Labelled photos from "dataset", an image-classification folder in NikitaR041/Programming-at-SUSU. The possible labels are: bike, car, fighter jet, helicopter, tank.

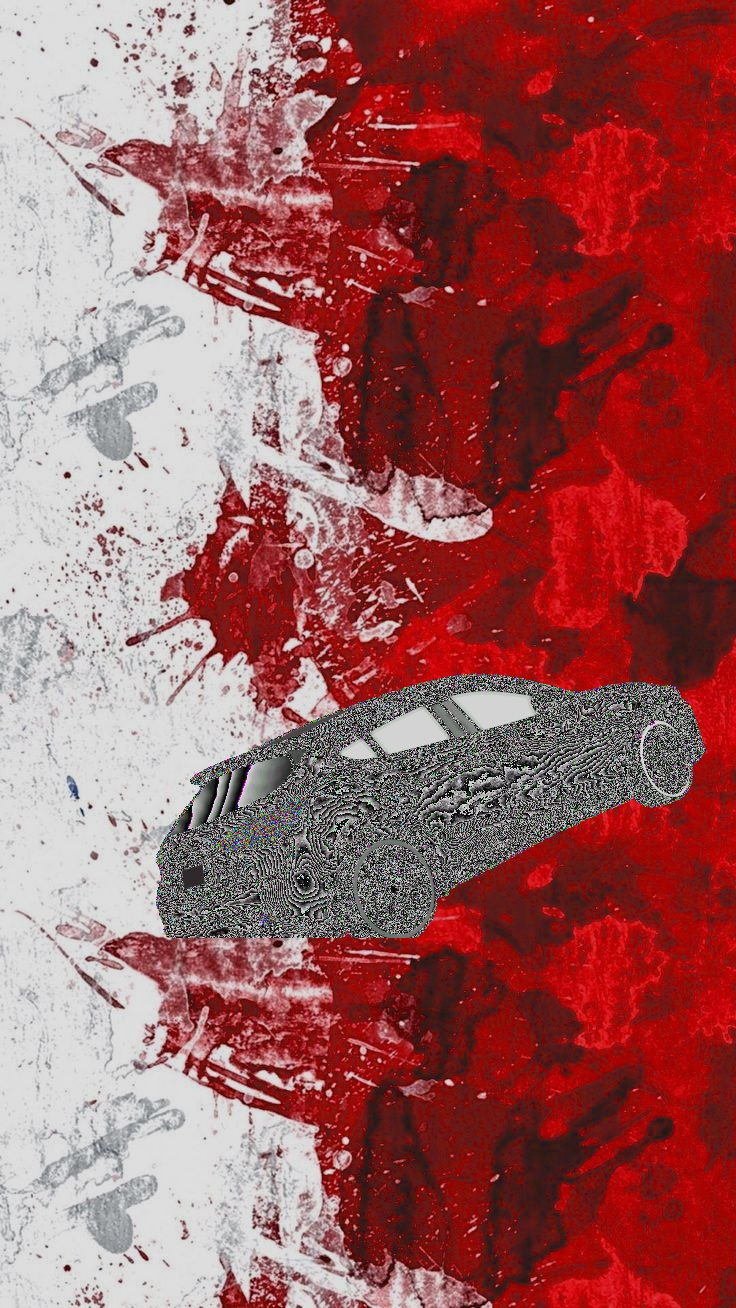
Label: car

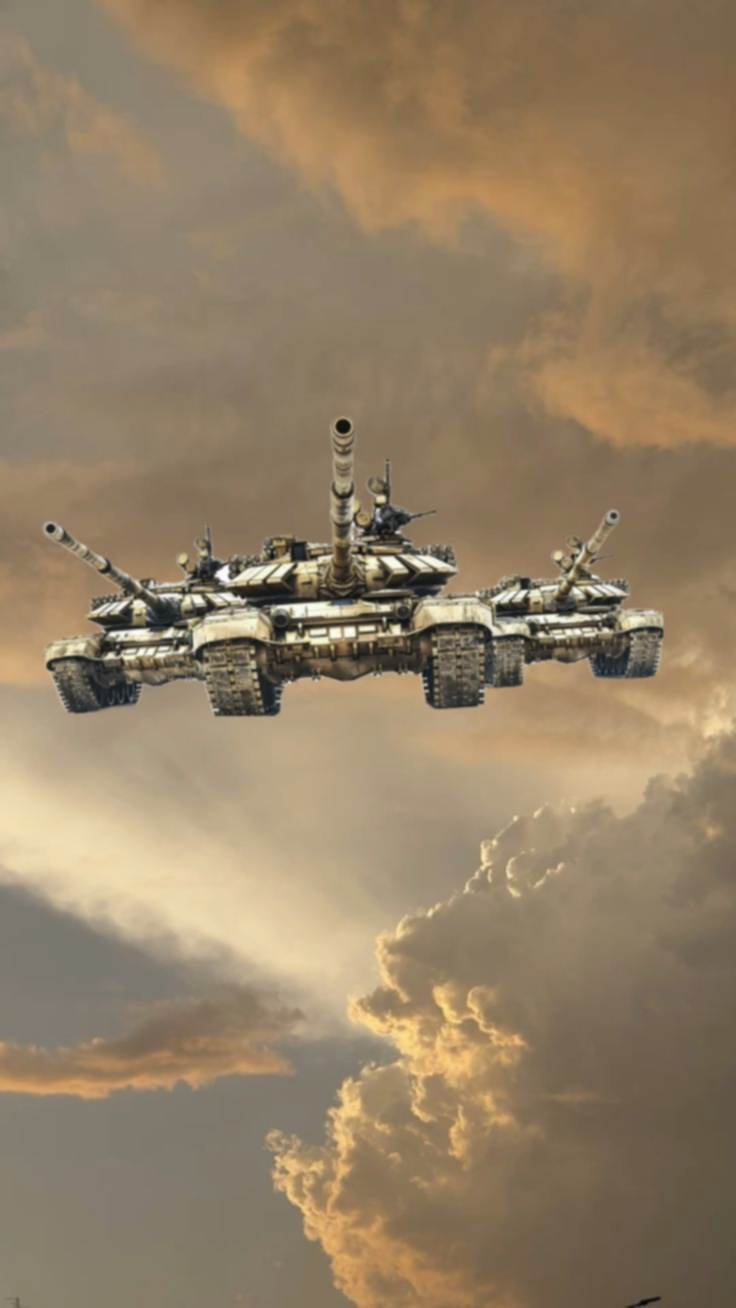
Label: tank

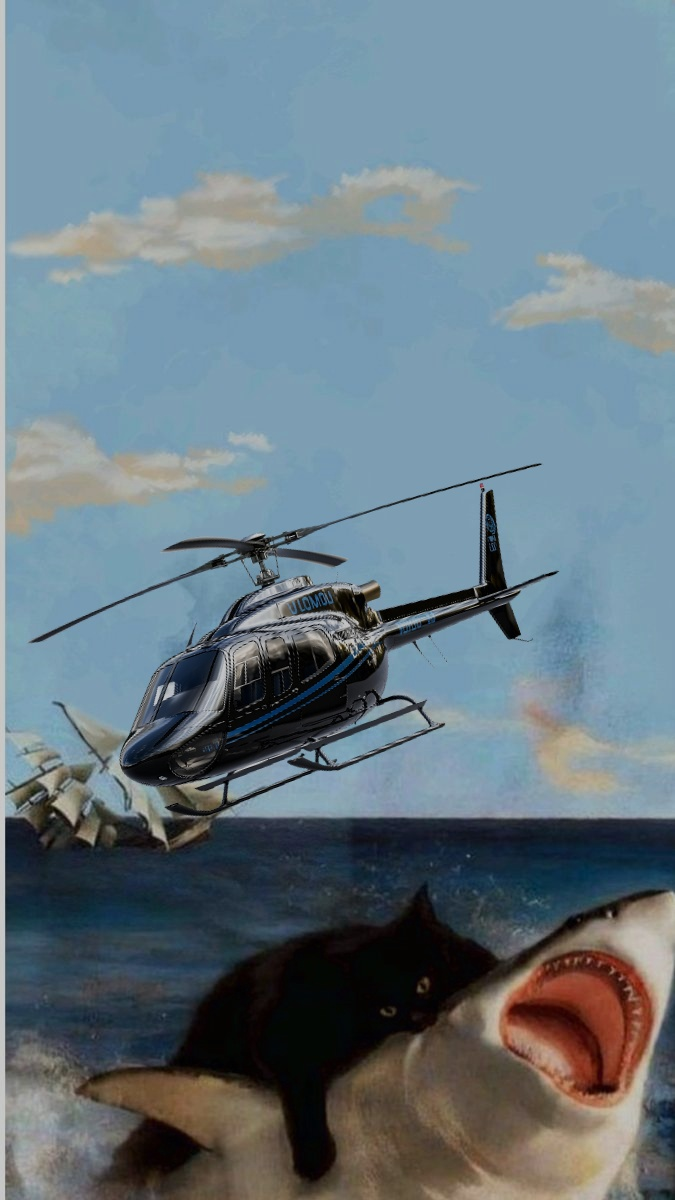
Label: helicopter

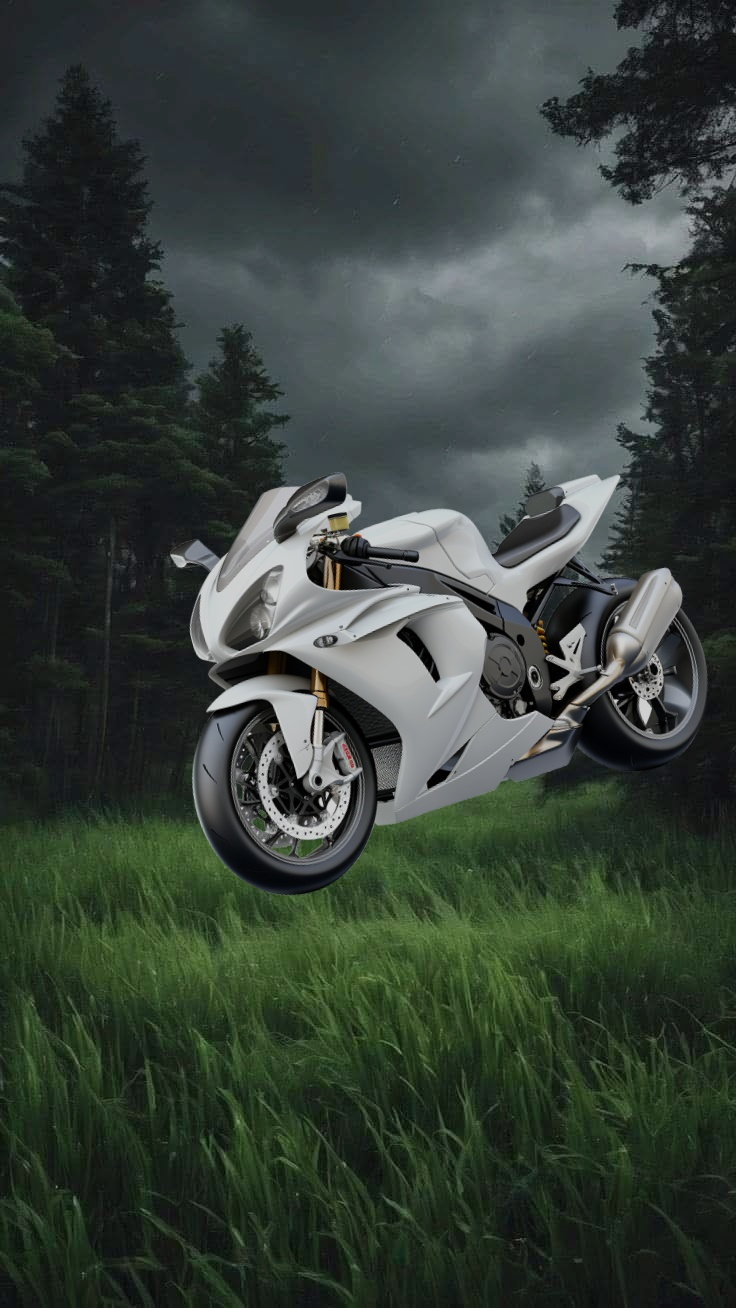
Label: bike

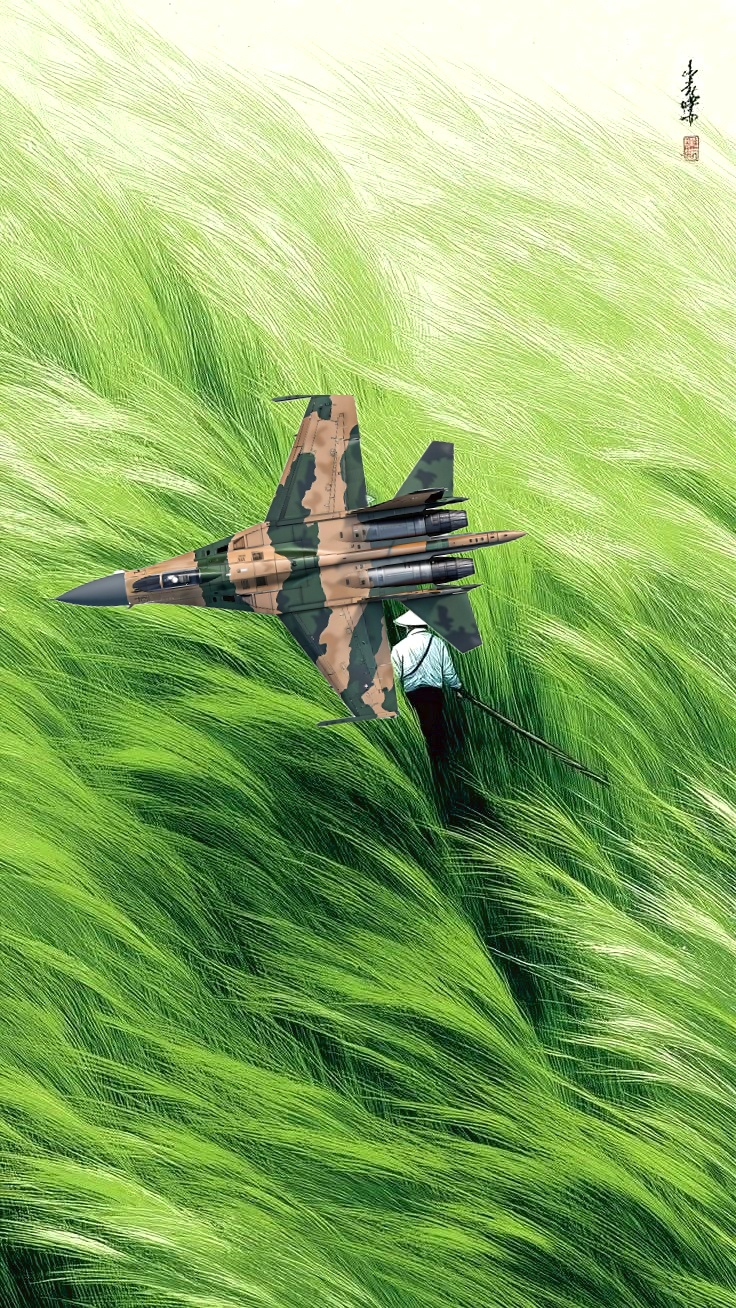
Label: fighter jet

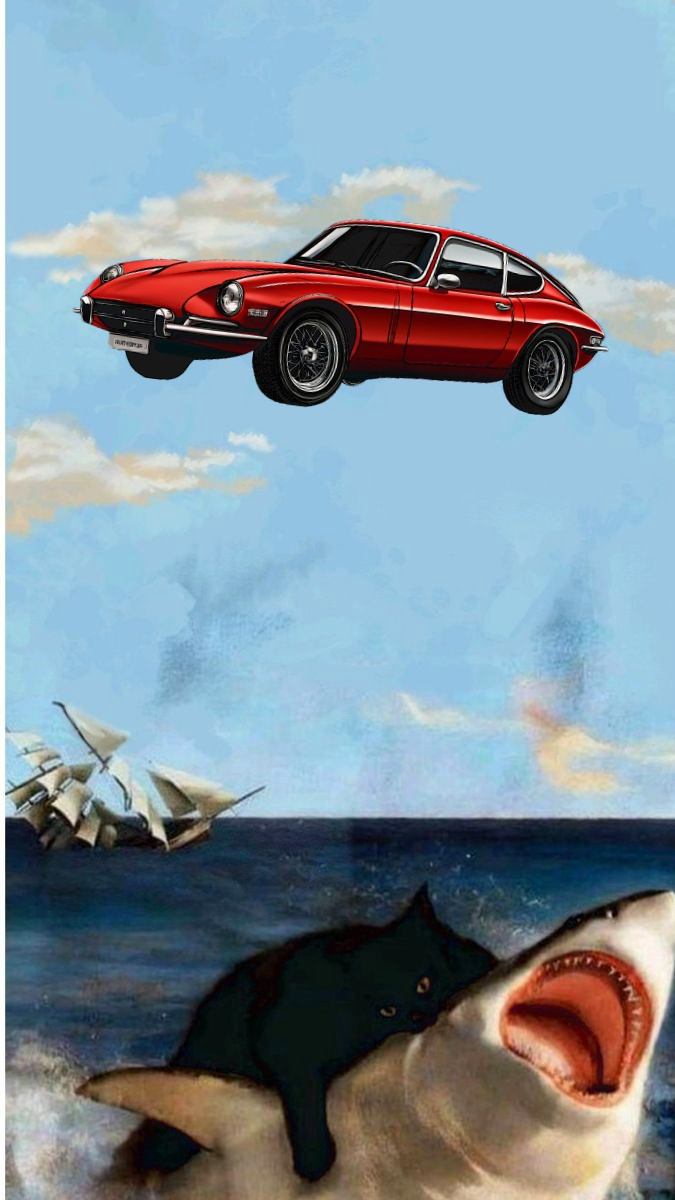
Label: car
